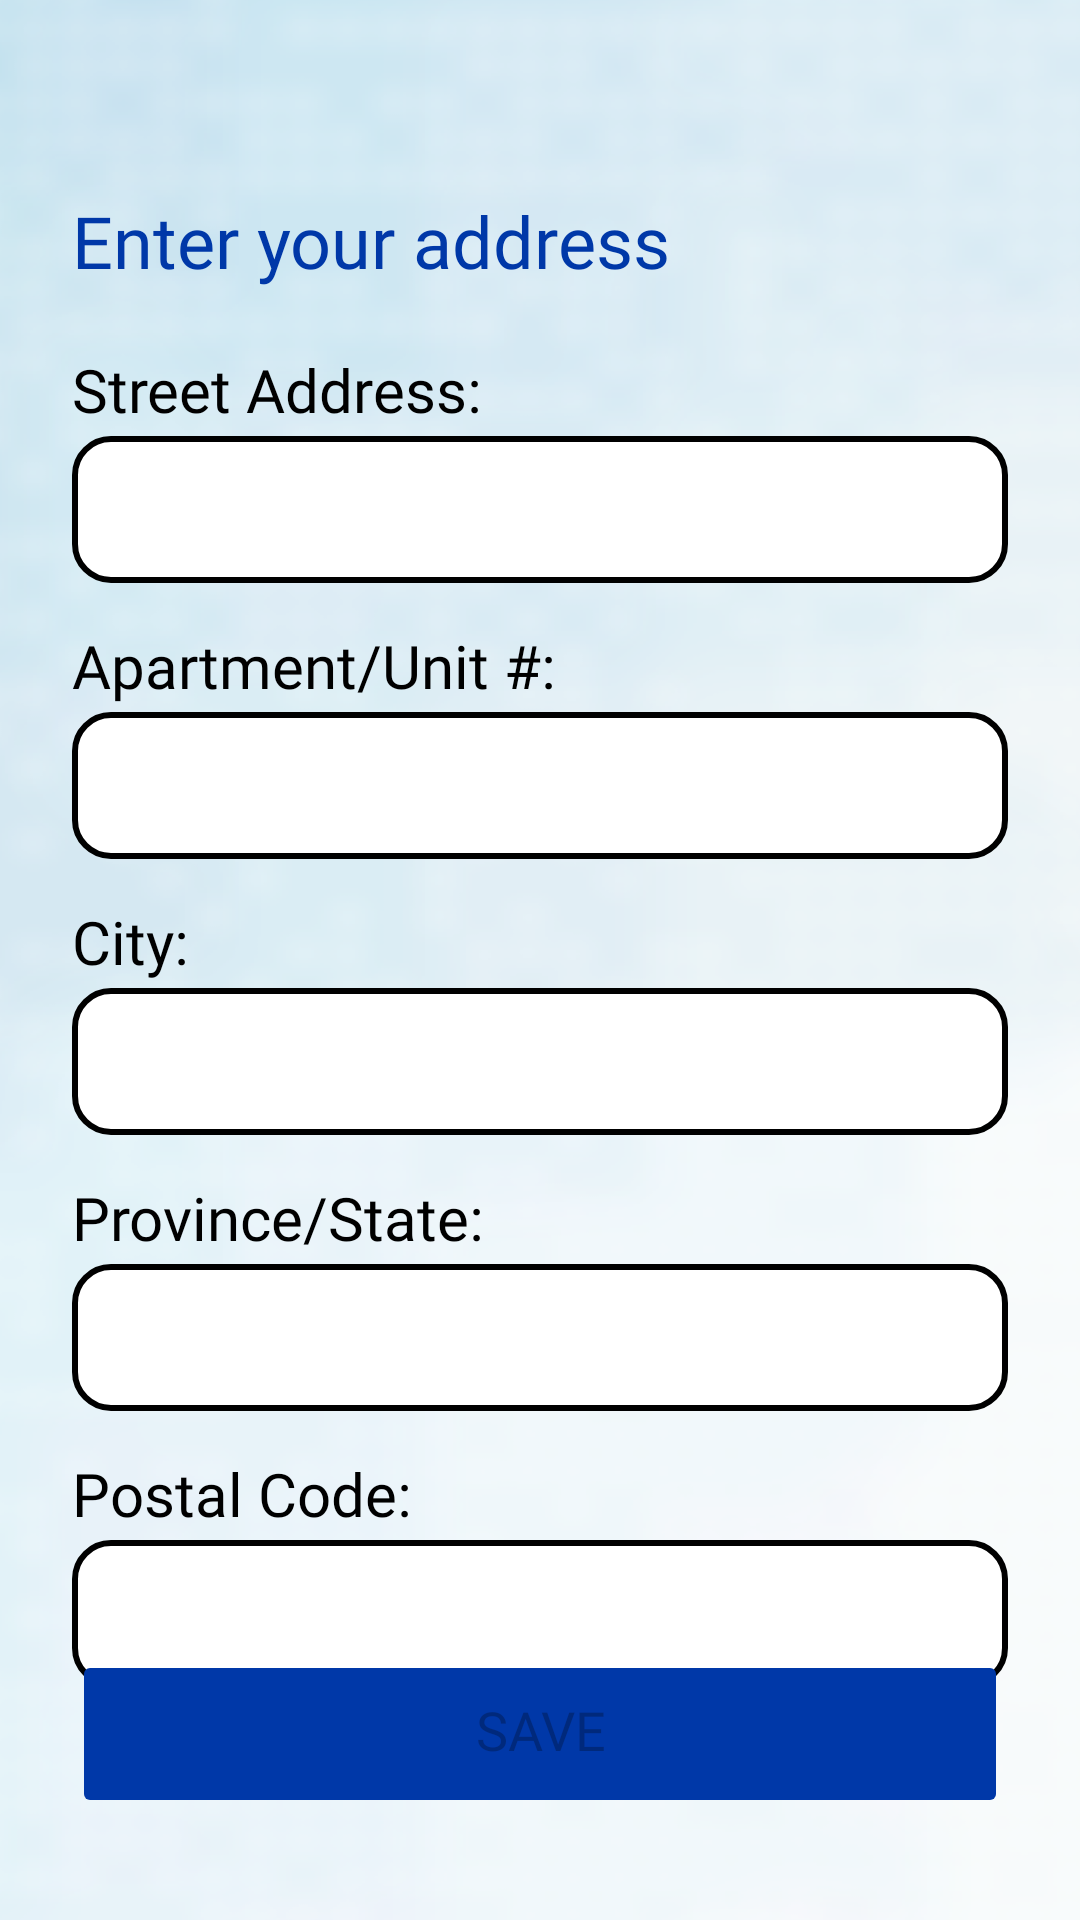

Layout XML and referenced resources for this Android screen:
<!-- AndroidManifest.xml: application theme AppTheme -->
<!-- res/layout/activity_registration_enter_address.xml -->
<?xml version="1.0" encoding="utf-8"?>
<androidx.constraintlayout.widget.ConstraintLayout xmlns:android="http://schemas.android.com/apk/res/android"
    xmlns:app="http://schemas.android.com/apk/res-auto"
    xmlns:tools="http://schemas.android.com/tools"
    android:layout_width="match_parent"
    android:layout_height="match_parent"
    tools:context=".RegistrationEnterAddressActivity"
    android:tag="content">

    <ImageView
        android:id="@+id/bannerImage"
        android:layout_width="match_parent"
        android:layout_height="match_parent"
        android:scaleType="fitXY"
        android:src="@drawable/otherscreensbackground" />

    <TextView
        android:id="@+id/title"
        android:layout_width="wrap_content"
        android:layout_height="wrap_content"
        android:text="@string/enter_address_title"
        android:textColor="?attr/colorSecondary"
        style="@style/AppTextXLarge"
        android:fontFamily="@font/poppins_semibold"
        app:layout_constraintTop_toTopOf="parent"
        app:layout_constraintStart_toStartOf="parent"
        android:layout_marginTop="64dp"
        android:layout_marginStart="24dp" />

    <TextView
        android:id="@+id/streetLabel"
        android:layout_width="wrap_content"
        android:layout_height="wrap_content"
        android:text="@string/street_address_label"
        android:textColor="@android:color/black"
        style="@style/AppTextMediumLarge"
        app:layout_constraintTop_toBottomOf="@id/title"
        app:layout_constraintStart_toStartOf="@id/title"
        android:layout_marginTop="20dp" />

    <EditText
        android:id="@+id/streetValue"
        android:layout_width="0dp"
        android:layout_height="wrap_content"
        android:textColor="@android:color/black"
        style="@style/AppTextMediumLarge"
        android:fontFamily="@font/poppins_semibold"
        android:inputType="textPostalAddress"
        android:background="@drawable/edittext_rounded"
        app:layout_constraintTop_toBottomOf="@id/streetLabel"
        app:layout_constraintStart_toStartOf="@id/streetLabel"
        app:layout_constraintEnd_toEndOf="parent"
        android:layout_marginEnd="24dp"
        android:layout_marginTop="2dp" />

    <TextView
        android:id="@+id/unitNumberLabel"
        android:layout_width="wrap_content"
        android:layout_height="wrap_content"
        android:text="@string/unit_number_label_colon"
        android:textColor="@android:color/black"
        style="@style/AppTextMediumLarge"
        app:layout_constraintTop_toBottomOf="@id/streetValue"
        app:layout_constraintStart_toStartOf="@id/streetValue"
        android:layout_marginTop="14dp" />

    <EditText
        android:id="@+id/unitNumberValue"
        android:layout_width="0dp"
        android:layout_height="wrap_content"
        android:textColor="@android:color/black"
        style="@style/AppTextMediumLarge"
        android:fontFamily="@font/poppins_semibold"
        android:inputType="text"
        android:background="@drawable/edittext_rounded"
        app:layout_constraintTop_toBottomOf="@id/unitNumberLabel"
        app:layout_constraintStart_toStartOf="@id/unitNumberLabel"
        app:layout_constraintEnd_toEndOf="parent"
        android:layout_marginEnd="24dp"
        android:layout_marginTop="2dp" />

    <TextView
        android:id="@+id/cityLabel"
        android:layout_width="wrap_content"
        android:layout_height="wrap_content"
        android:text="@string/city_label_colon"
        android:textColor="@android:color/black"
        style="@style/AppTextMediumLarge"
        app:layout_constraintTop_toBottomOf="@id/unitNumberValue"
        app:layout_constraintStart_toStartOf="@id/unitNumberValue"
        android:layout_marginTop="14dp" />

    <EditText
        android:id="@+id/cityValue"
        android:layout_width="0dp"
        android:layout_height="wrap_content"
        android:textColor="@android:color/black"
        style="@style/AppTextMediumLarge"
        android:fontFamily="@font/poppins_semibold"
        android:inputType="textCapWords"
        android:background="@drawable/edittext_rounded"
        app:layout_constraintTop_toBottomOf="@id/cityLabel"
        app:layout_constraintStart_toStartOf="@id/cityLabel"
        app:layout_constraintEnd_toEndOf="parent"
        android:layout_marginEnd="24dp"
        android:layout_marginTop="2dp" />

    <TextView
        android:id="@+id/provinceLabel"
        android:layout_width="wrap_content"
        android:layout_height="wrap_content"
        android:text="@string/province_label_colon"
        android:textColor="@android:color/black"
        style="@style/AppTextMediumLarge"
        app:layout_constraintTop_toBottomOf="@id/cityValue"
        app:layout_constraintStart_toStartOf="@id/cityValue"
        android:layout_marginTop="14dp" />

    <EditText
        android:id="@+id/provinceValue"
        android:layout_width="0dp"
        android:layout_height="wrap_content"
        android:textColor="@android:color/black"
        style="@style/AppTextMediumLarge"
        android:fontFamily="@font/poppins_semibold"
        android:inputType="textCapWords"
        android:background="@drawable/edittext_rounded"
        app:layout_constraintTop_toBottomOf="@id/provinceLabel"
        app:layout_constraintStart_toStartOf="@id/provinceLabel"
        app:layout_constraintEnd_toEndOf="parent"
        android:layout_marginEnd="24dp"
        android:layout_marginTop="2dp" />

    <TextView
        android:id="@+id/postalLabel"
        android:layout_width="wrap_content"
        android:layout_height="wrap_content"
        android:text="@string/postal_label_colon"
        android:textColor="@android:color/black"
        style="@style/AppTextMediumLarge"
        app:layout_constraintTop_toBottomOf="@id/provinceValue"
        app:layout_constraintStart_toStartOf="@id/provinceValue"
        android:layout_marginTop="14dp" />

    <EditText
        android:id="@+id/postalValue"
        android:layout_width="0dp"
        android:layout_height="wrap_content"
        android:textColor="@android:color/black"
        style="@style/AppTextMediumLarge"
        android:fontFamily="@font/poppins_semibold"
        android:inputType="textPostalAddress"
        android:background="@drawable/edittext_rounded"
        app:layout_constraintTop_toBottomOf="@id/postalLabel"
        app:layout_constraintStart_toStartOf="@id/postalLabel"
        app:layout_constraintEnd_toEndOf="parent"
        android:layout_marginEnd="24dp"
        android:layout_marginTop="2dp" />
        
    <Button
        android:id="@+id/saveBtn"
        android:layout_width="0dp"
        android:layout_height="56dp"
        android:text="@string/save"
        android:enabled="false"
        style="@style/AppTextMedium"
        android:backgroundTint="?attr/colorSecondary"
        app:layout_constraintBottom_toBottomOf="parent"
        app:layout_constraintStart_toStartOf="parent"
        app:layout_constraintEnd_toEndOf="parent"
        android:paddingTop="7dp"
        android:layout_marginBottom="34dp"
        android:layout_marginStart="24dp"
        android:layout_marginEnd="24dp" />

</androidx.constraintlayout.widget.ConstraintLayout>
<!-- resources referenced by this layout -->
<resources>
  <!-- drawable edittext_rounded (drawable) -->
  <?xml version="1.0" encoding="utf-8"?>
  <shape xmlns:android="http://schemas.android.com/apk/res/android"
      android:shape="rectangle">
  
      
      <corners android:radius="12dp" />
  
      
      <solid android:color="@android:color/white" />
  
      
      <stroke
          android:width="2dp"
          android:color="#000000" />
  
      
      <padding
          android:left="10dp"
          android:top="12dp"
          android:right="10dp"
          android:bottom="10dp" />
  
  </shape>
  <!-- drawable otherscreensbackground: png bitmap (drawable, 179204 bytes) -->
  <string name="city_label_colon">City:</string>
  <string name="enter_address_title">Enter your address</string>
  <string name="postal_label_colon">Postal Code:</string>
  <string name="province_label_colon">Province/State:</string>
  <string name="save">Save</string>
  <string name="street_address_label">Street Address:</string>
  <string name="unit_number_label_colon">Apartment/Unit #:</string>
  <style name="AppTextMedium">
          <item name="android:textSize">18sp</item>
          <item name="android:fontFamily">@font/poppins</item>
      </style>
  <style name="AppTextMediumLarge">
          <item name="android:textSize">20sp</item>
          <item name="android:fontFamily">@font/poppins</item>
      </style>
  <style name="AppTextXLarge">
          <item name="android:textSize">24sp</item>
          <item name="android:fontFamily">@font/poppins</item>
      </style>
  <style name="AppTheme" parent="Theme.MaterialComponents.DayNight.NoActionBar">
          
          <item name="colorPrimary">@color/neuvote_blue</item>
          <item name="colorPrimaryVariant">@color/neuvote_dark_blue</item>
          <item name="colorOnPrimary">@color/white</item>
          
          <item name="colorSecondary">@color/philippines_blue</item>
          <item name="colorSecondaryVariant">@color/neuvote_blue</item>
          <item name="colorOnSecondary">@color/black</item>
          
          <item name="android:statusBarColor" tools:targetApi="l">?attr/colorPrimaryVariant</item>
          
      </style>
  <color name="neuvote_blue">#347BE2</color>
  <color name="neuvote_dark_blue">#2C3B63</color>
  <color name="white">#FFFFFFFF</color>
  <color name="philippines_blue">#0038A8</color>
  <color name="black">#FF000000</color>
</resources>
